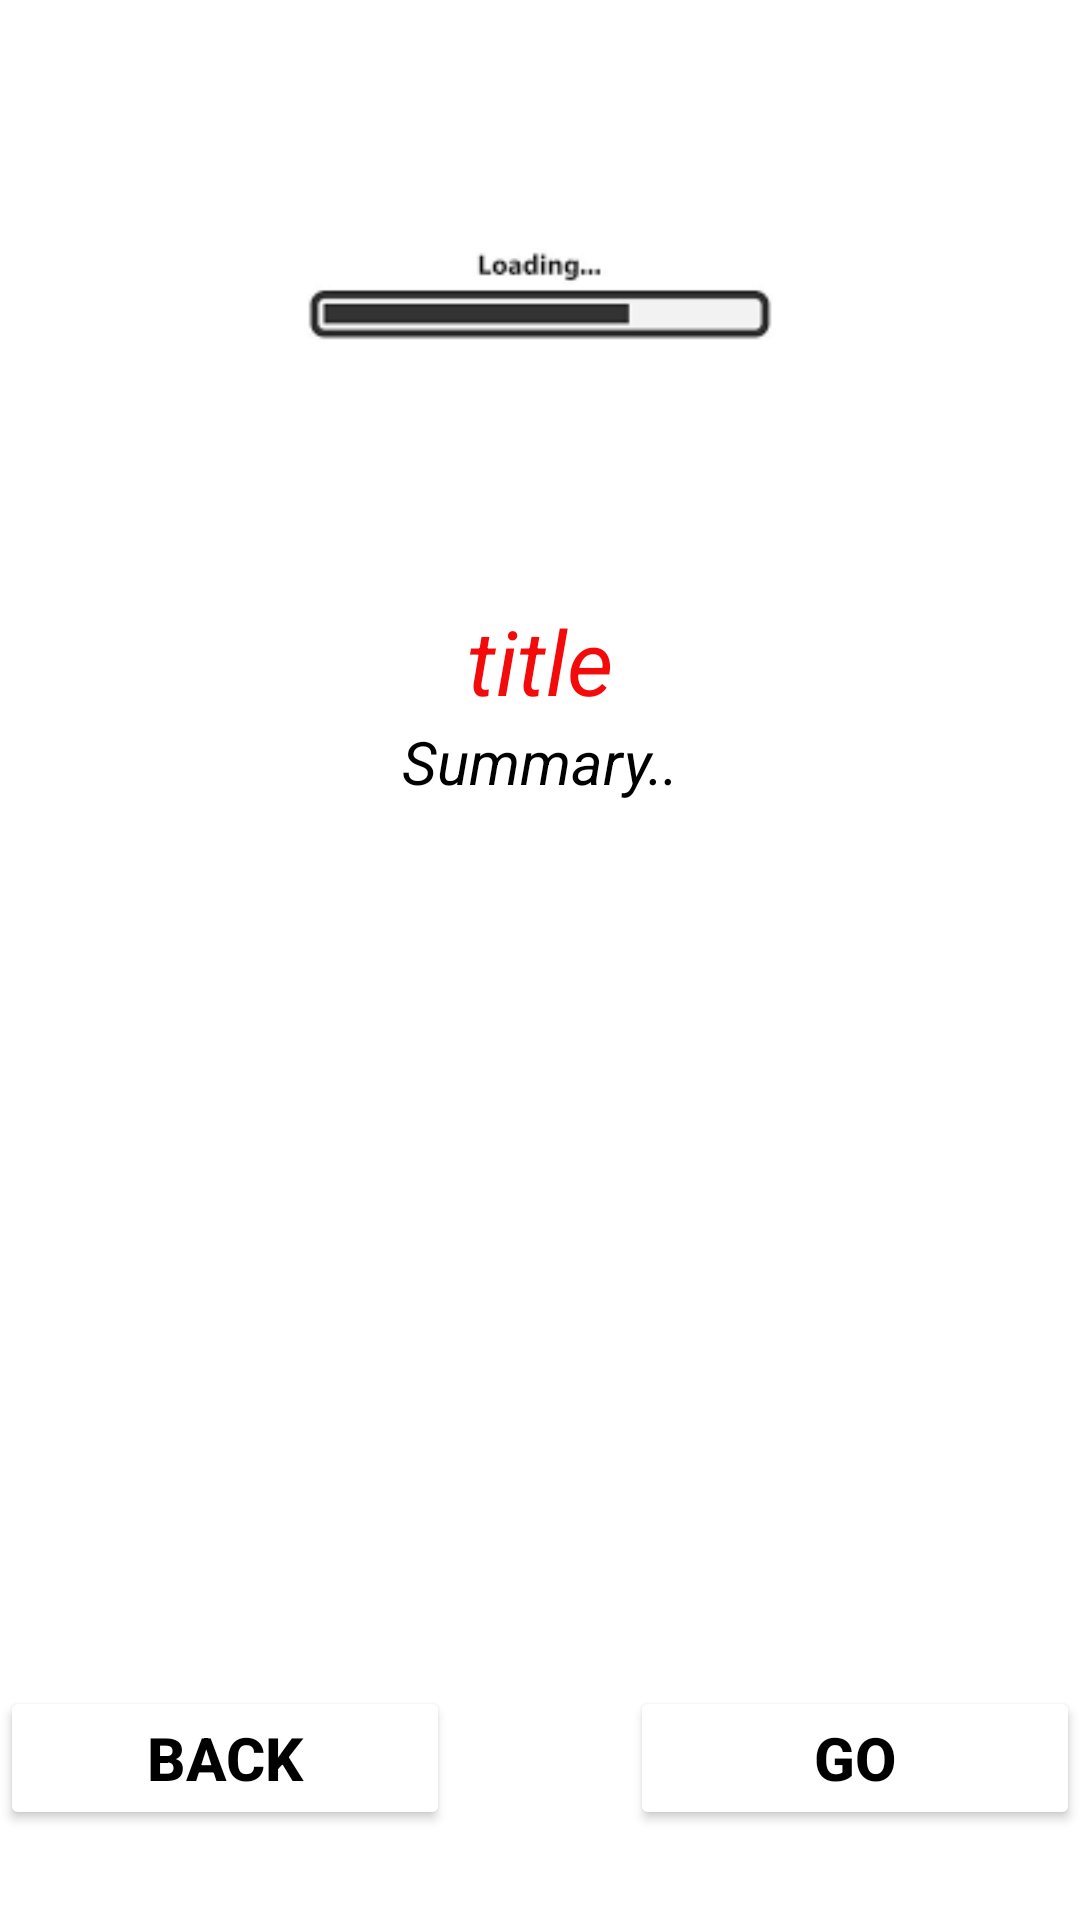

This screen was rendered from an Android layout file. Write that file and the resources it references.
<!-- AndroidManifest.xml: application theme Theme.TopApplications -->
<!-- res/layout/activity_display.xml -->
<?xml version="1.0" encoding="utf-8"?>
<androidx.constraintlayout.widget.ConstraintLayout xmlns:android="http://schemas.android.com/apk/res/android"
    xmlns:app="http://schemas.android.com/apk/res-auto"
    xmlns:tools="http://schemas.android.com/tools"
    android:layout_width="match_parent"
    android:layout_height="match_parent"
    tools:context=".DisplayActivity">

    <LinearLayout
        android:id="@+id/linear"
        android:layout_width="match_parent"
        android:layout_height="wrap_content"
        android:orientation="horizontal"
        android:gravity="center"
        app:layout_constraintBottom_toBottomOf="parent"
        app:layout_constraintEnd_toEndOf="parent"
        app:layout_constraintStart_toStartOf="parent">
        <Button
            android:id="@+id/btnBack"
            android:layout_width="150dp"
            android:layout_height="wrap_content"
            android:text="Back"
            android:layout_margin="30dp"
            android:backgroundTint="@color/white"
            android:textColor="@color/black"
            android:textStyle="bold"
            android:textSize="20sp"
            app:strokeColor="#ED2020"
            app:strokeWidth="3dp"
            app:layout_constraintBottom_toBottomOf="parent"
            app:layout_constraintEnd_toEndOf="parent"
            app:layout_constraintStart_toStartOf="parent" />
        <Button
            android:id="@+id/btnGo"
            android:layout_width="150dp"
            android:layout_height="wrap_content"
            android:text="Go"
            android:layout_margin="30dp"
            android:backgroundTint="@color/white"
            android:textColor="@color/black"
            android:textStyle="bold"
            android:textSize="20sp"
            app:strokeColor="#ED2020"
            app:strokeWidth="3dp"
            app:layout_constraintBottom_toBottomOf="parent"
            app:layout_constraintEnd_toEndOf="parent"
            app:layout_constraintStart_toStartOf="parent" />
    </LinearLayout>


    <LinearLayout
        android:id="@+id/ll"
        android:layout_width="wrap_content"
        android:layout_height="wrap_content"
        android:orientation="vertical"
        app:layout_constraintEnd_toEndOf="parent"
        app:layout_constraintStart_toStartOf="parent"
        app:layout_constraintTop_toTopOf="parent" >

        <ImageView
            android:id="@+id/ivLogo"
            android:layout_width="200dp"
            android:layout_height="200dp"
            app:srcCompat="@drawable/download" />

        <TextView
            android:id="@+id/tvName"
            android:layout_width="match_parent"
            android:layout_height="wrap_content"
            android:textColor="#F30B0B"
            android:textStyle="italic"
            android:textAlignment="center"
            android:textSize="30sp"
            android:text="title"/>
    </LinearLayout>

    <ScrollView
        android:id="@+id/scrollView2"
        android:layout_width="match_parent"
        android:layout_height="0dp"
        app:layout_constraintBottom_toTopOf="@+id/linear"
        app:layout_constraintEnd_toEndOf="parent"
        app:layout_constraintStart_toStartOf="parent"
        app:layout_constraintTop_toBottomOf="@+id/ll">

        <TextView
            android:id="@+id/tvSummary"
            android:layout_width="match_parent"
            android:layout_height="wrap_content"
            android:textColor="@color/black"
            android:text="Summary.."
            android:textAlignment="center"
            android:textSize="20sp"
            android:textStyle="italic" />
    </ScrollView>
</androidx.constraintlayout.widget.ConstraintLayout>
<!-- resources referenced by this layout -->
<resources>
  <color name="black">#FF000000</color>
  <color name="white">#FFFFFFFF</color>
  <!-- drawable download: png bitmap (drawable-v24, 801 bytes) -->
  <style name="Theme.TopApplications" parent="Theme.MaterialComponents.DayNight.DarkActionBar">
          
          <item name="colorPrimary">@color/purple_500</item>
          <item name="colorPrimaryVariant">@color/purple_700</item>
          <item name="colorOnPrimary">@color/white</item>
          
          <item name="colorSecondary">@color/teal_200</item>
          <item name="colorSecondaryVariant">@color/teal_700</item>
          <item name="colorOnSecondary">@color/black</item>
          
          <item name="android:statusBarColor" tools:targetApi="l">?attr/colorPrimaryVariant</item>
          
      </style>
  <color name="purple_500">#FF6200EE</color>
  <color name="purple_700">#FF3700B3</color>
  <color name="teal_200">#FF03DAC5</color>
  <color name="teal_700">#FF018786</color>
</resources>
